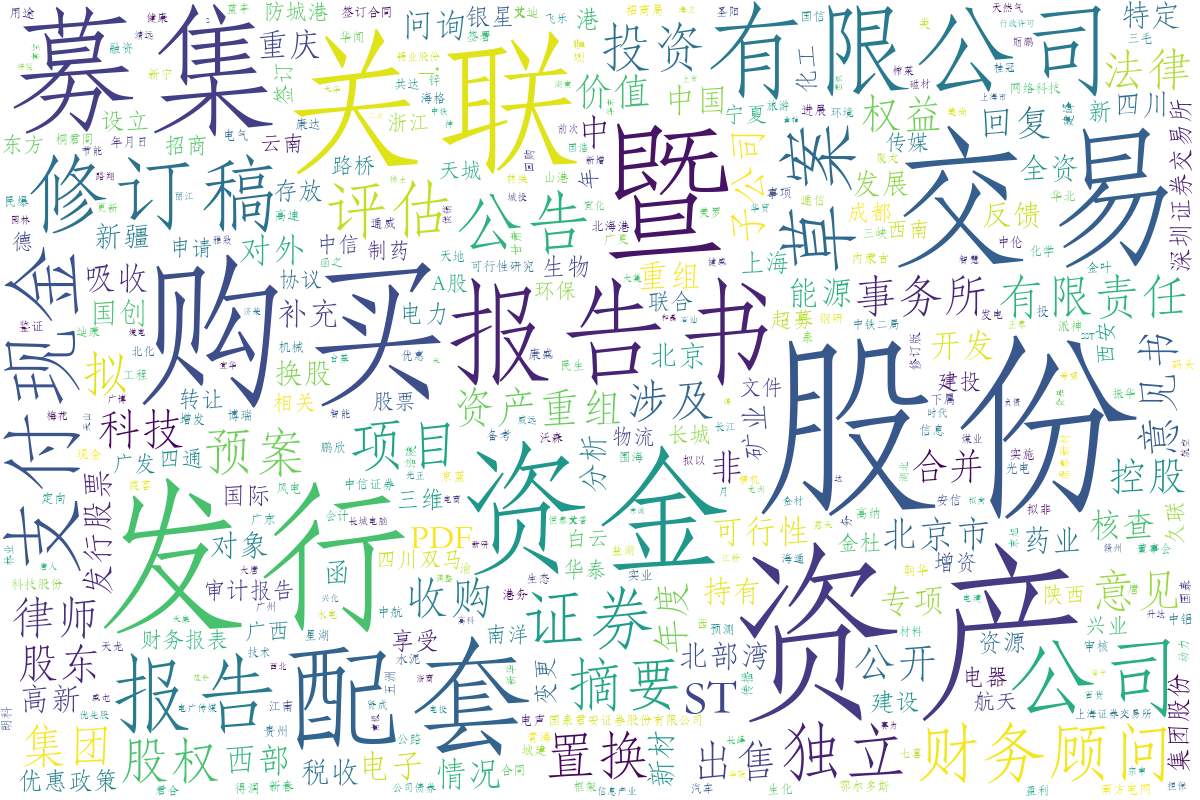

Values plotted in this chart, from the file beside it:
, word, num
0, 股份, 2263
1, 资产, 2030
2, 购买, 1513
3, 发行, 1458
4, 暨, 1294
5, 交易, 1294
6, 关联, 1287
7, 资金, 1079
8, 募集, 1052
9, 配套, 891
10, 报告书, 873
11, 有限公司, 855
12, 公司, 625
13, 报告, 561
14, 修订稿, 545
15, 支付现金, 537
16, 草案, 497
17, 公告, 349
18, 证券, 340
19, 独立, 316
20, 财务顾问, 309
21, 评估, 296
22, 摘要, 254
23, 项目, 244
24, 预案, 198
25, 投资, 198
26, 置换, 195
27, 拟, 183
28, 股权, 180
29, 有限责任, 161
30, ST, 159
31, 集团, 154
32, 法律, 146
33, 意见, 144
34, 事务所, 138
35, 律师, 135
36, 涉及, 135
37, 收购, 135
38, 出售, 126
39, 意见书, 124
40, 科技, 123
41, 公开, 118
42, 资产重组, 116
43, 股东, 111
44, 权益, 109
45, 控股, 100
46, 子公司, 99
47, 价值, 94
48, 非, 86
49, 合并, 84
50, 北京市, 83
51, 回复, 82
52, 年度, 81
53, 中, 77
54, 核查, 70
55, 能源, 69
56, 西部, 67
57, 情况, 66
58, 对外, 65
59, 专项, 62
... 1,706 more rows
